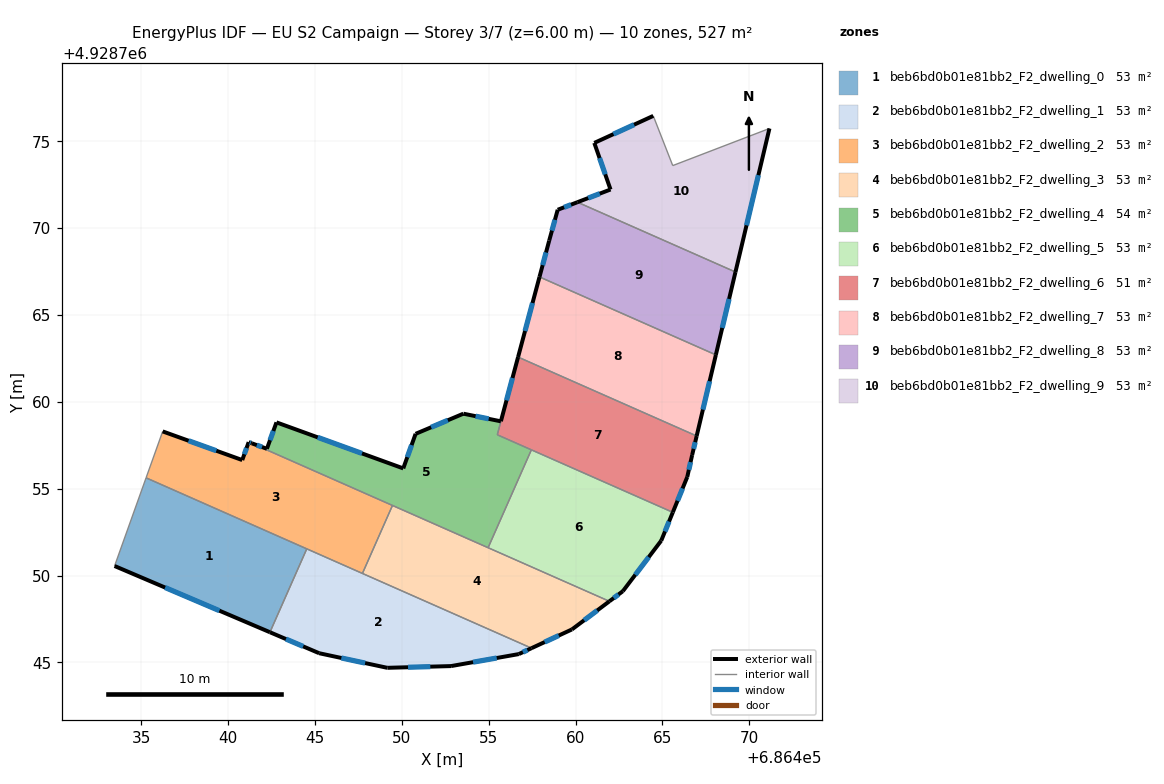
=== STOREY PLAN SPEC (per zone: floor XY polygon, exterior-wall plan segments, windows/doors) ===
zone 1: beb6bd0b01e81bb2_F2_dwelling_0  (52.7 m²)
  floor: (686444.53, 4928751.54) (686442.41, 4928746.74) (686433.46, 4928750.55) (686435.28, 4928755.62)
  exterior wall: (686433.46, 4928750.55) – (686442.41, 4928746.74)  [9.7 m]
    window: (686436.37, 4928749.31) – (686439.50, 4928747.97)  [3.6 m²]
  interior walls: 3
zone 2: beb6bd0b01e81bb2_F2_dwelling_1  (52.7 m²)
  floor: (686457.47, 4928745.82) (686456.73, 4928745.48) (686452.83, 4928744.79) (686449.17, 4928744.69) (686445.24, 4928745.53) (686442.41, 4928746.74) (686444.53, 4928751.54)
  exterior wall: (686445.24, 4928745.53) – (686449.17, 4928744.69)  [4.0 m]
    window: (686446.52, 4928745.25) – (686447.89, 4928744.96)  [1.5 m²]
  exterior wall: (686442.41, 4928746.74) – (686445.24, 4928745.53)  [3.1 m]
    window: (686443.33, 4928746.34) – (686444.32, 4928745.92)  [1.1 m²]
  exterior wall: (686456.73, 4928745.48) – (686457.47, 4928745.82)  [0.8 m]
    window: (686456.97, 4928745.59) – (686457.23, 4928745.71)  [0.3 m²]
  exterior wall: (686452.83, 4928744.79) – (686456.73, 4928745.48)  [4.0 m]
    window: (686454.10, 4928745.01) – (686455.47, 4928745.25)  [1.5 m²]
  exterior wall: (686449.17, 4928744.69) – (686452.83, 4928744.79)  [3.7 m]
    window: (686450.36, 4928744.72) – (686451.64, 4928744.75)  [1.3 m²]
  interior walls: 3
zone 3: beb6bd0b01e81bb2_F2_dwelling_2  (52.7 m²)
  floor: (686449.46, 4928754.03) (686447.73, 4928750.12) (686435.28, 4928755.62) (686436.23, 4928758.30) (686440.81, 4928756.65) (686441.19, 4928757.68) (686441.37, 4928757.61)
  exterior wall: (686441.37, 4928757.61) – (686441.19, 4928757.68)  [0.2 m]
    window: (686441.31, 4928757.63) – (686441.25, 4928757.65)  [0.1 m²]
  exterior wall: (686440.81, 4928756.65) – (686436.23, 4928758.30)  [4.9 m]
    window: (686439.33, 4928757.18) – (686437.72, 4928757.76)  [1.8 m²]
  exterior wall: (686441.19, 4928757.68) – (686440.81, 4928756.65)  [1.1 m]
    window: (686441.06, 4928757.34) – (686440.94, 4928756.98)  [0.4 m²]
  interior walls: 5
zone 4: beb6bd0b01e81bb2_F2_dwelling_3  (52.7 m²)
  floor: (686461.95, 4928748.51) (686459.80, 4928746.90) (686457.47, 4928745.82) (686447.73, 4928750.12) (686449.46, 4928754.03)
  exterior wall: (686457.47, 4928745.82) – (686459.80, 4928746.90)  [2.6 m]
    window: (686458.23, 4928746.17) – (686459.04, 4928746.55)  [0.9 m²]
  exterior wall: (686459.80, 4928746.90) – (686461.95, 4928748.51)  [2.7 m]
    window: (686460.50, 4928747.42) – (686461.25, 4928747.99)  [1.0 m²]
  interior walls: 4
zone 5: beb6bd0b01e81bb2_F2_dwelling_4  (54.0 m²)
  floor: (686455.70, 4928758.88) (686455.50, 4928758.10) (686457.46, 4928757.24) (686454.97, 4928751.60) (686441.37, 4928757.61) (686442.23, 4928757.30) (686442.79, 4928758.82) (686450.08, 4928756.17) (686450.80, 4928758.16) (686453.55, 4928759.32)
  exterior wall: (686450.08, 4928756.17) – (686442.79, 4928758.82)  [7.8 m]
    window: (686447.71, 4928757.03) – (686445.16, 4928757.95)  [2.8 m²]
  exterior wall: (686450.80, 4928758.16) – (686450.08, 4928756.17)  [2.1 m]
    window: (686450.56, 4928757.51) – (686450.32, 4928756.81)  [0.8 m²]
  exterior wall: (686453.55, 4928759.32) – (686450.80, 4928758.16)  [3.0 m]
    window: (686452.65, 4928758.94) – (686451.69, 4928758.53)  [1.1 m²]
  exterior wall: (686455.70, 4928758.88) – (686453.55, 4928759.32)  [2.2 m]
    window: (686455.00, 4928759.02) – (686454.25, 4928759.17)  [0.8 m²]
  exterior wall: (686442.23, 4928757.30) – (686441.37, 4928757.61)  [0.9 m]
    window: (686441.95, 4928757.40) – (686441.65, 4928757.51)  [0.3 m²]
  exterior wall: (686442.79, 4928758.82) – (686442.23, 4928757.30)  [1.6 m]
    window: (686442.61, 4928758.32) – (686442.41, 4928757.79)  [0.6 m²]
  interior walls: 5
zone 6: beb6bd0b01e81bb2_F2_dwelling_5  (52.7 m²)
  floor: (686465.60, 4928753.64) (686464.94, 4928752.01) (686462.72, 4928749.10) (686461.95, 4928748.51) (686454.97, 4928751.60) (686457.46, 4928757.24)
  exterior wall: (686464.94, 4928752.01) – (686465.60, 4928753.64)  [1.8 m]
    window: (686465.15, 4928752.54) – (686465.39, 4928753.11)  [0.6 m²]
  exterior wall: (686462.72, 4928749.10) – (686464.94, 4928752.01)  [3.7 m]
    window: (686463.44, 4928750.04) – (686464.22, 4928751.06)  [1.3 m²]
  exterior wall: (686461.95, 4928748.51) – (686462.72, 4928749.10)  [1.0 m]
    window: (686462.20, 4928748.70) – (686462.47, 4928748.91)  [0.4 m²]
  interior walls: 3
zone 7: beb6bd0b01e81bb2_F2_dwelling_6  (51.4 m²)
  floor: (686466.97, 4928758.03) (686466.71, 4928756.94) (686466.44, 4928755.68) (686465.60, 4928753.64) (686455.50, 4928758.10) (686456.69, 4928762.58)
  exterior wall: (686466.71, 4928756.94) – (686466.97, 4928758.03)  [1.1 m]
    window: (686466.80, 4928757.29) – (686466.89, 4928757.68)  [0.4 m²]
  exterior wall: (686466.44, 4928755.68) – (686466.71, 4928756.94)  [1.3 m]
    window: (686466.53, 4928756.09) – (686466.62, 4928756.53)  [0.5 m²]
  exterior wall: (686465.60, 4928753.64) – (686466.44, 4928755.68)  [2.2 m]
    window: (686465.87, 4928754.30) – (686466.16, 4928755.01)  [0.8 m²]
  exterior wall: (686456.69, 4928762.58) – (686455.71, 4928758.88)  [3.8 m]
    window: (686456.37, 4928761.37) – (686456.03, 4928760.08)  [1.4 m²]
  interior walls: 4
zone 8: beb6bd0b01e81bb2_F2_dwelling_7  (52.7 m²)
  floor: (686468.08, 4928762.70) (686466.97, 4928758.03) (686456.69, 4928762.58) (686457.93, 4928767.19)
  exterior wall: (686457.93, 4928767.19) – (686456.69, 4928762.58)  [4.8 m]
    window: (686457.53, 4928765.69) – (686457.09, 4928764.08)  [1.8 m²]
  exterior wall: (686466.97, 4928758.03) – (686468.08, 4928762.70)  [4.8 m]
    window: (686467.33, 4928759.55) – (686467.72, 4928761.18)  [1.8 m²]
  interior walls: 2
zone 9: beb6bd0b01e81bb2_F2_dwelling_8  (52.7 m²)
  floor: (686469.21, 4928767.47) (686468.08, 4928762.70) (686457.93, 4928767.19) (686458.48, 4928769.28) (686458.97, 4928771.05) (686460.11, 4928771.49)
  exterior wall: (686468.08, 4928762.70) – (686469.21, 4928767.47)  [4.9 m]
    window: (686468.45, 4928764.25) – (686468.84, 4928765.92)  [1.8 m²]
  exterior wall: (686458.48, 4928769.28) – (686457.93, 4928767.19)  [2.2 m]
    window: (686458.30, 4928768.60) – (686458.11, 4928767.87)  [0.8 m²]
  exterior wall: (686458.97, 4928771.05) – (686458.48, 4928769.28)  [1.8 m]
    window: (686458.82, 4928770.48) – (686458.64, 4928769.85)  [0.7 m²]
  exterior wall: (686460.11, 4928771.49) – (686458.97, 4928771.05)  [1.2 m]
    window: (686459.74, 4928771.35) – (686459.34, 4928771.20)  [0.4 m²]
  interior walls: 2
zone 10: beb6bd0b01e81bb2_F2_dwelling_9  (52.7 m²)
  floor: (686471.17, 4928775.74) (686469.21, 4928767.47) (686460.11, 4928771.49) (686462.02, 4928772.22) (686461.08, 4928774.90) (686464.48, 4928776.46) (686465.60, 4928773.60)
  exterior wall: (686469.21, 4928767.47) – (686471.17, 4928775.74)  [8.5 m]
    window: (686469.85, 4928770.16) – (686470.53, 4928773.05)  [3.1 m²]
  exterior wall: (686462.02, 4928772.22) – (686460.11, 4928771.49)  [2.0 m]
    window: (686461.40, 4928771.98) – (686460.73, 4928771.73)  [0.7 m²]
  exterior wall: (686461.08, 4928774.90) – (686462.02, 4928772.22)  [2.8 m]
    window: (686461.39, 4928774.03) – (686461.71, 4928773.09)  [1.0 m²]
  exterior wall: (686464.48, 4928776.46) – (686461.08, 4928774.90)  [3.7 m]
    window: (686463.37, 4928775.95) – (686462.19, 4928775.41)  [1.4 m²]
  interior walls: 3

=== DERIVED (storey summary) ===
Building: EU S2 Campaign
Storey: 3 of 7  (floor level z = 6.00 m)
Storey gross floor area: 526.9 m²
Zones on this storey: 10
  - beb6bd0b01e81bb2_F2_dwelling_0: floor 52.7 m²; exterior wall 9.7 m (29.2 m²); 1 window(s) 3.6 m²; WWR 12.2%
  - beb6bd0b01e81bb2_F2_dwelling_1: floor 52.7 m²; exterior wall 15.5 m (46.6 m²); 5 window(s) 5.7 m²; WWR 12.2%
  - beb6bd0b01e81bb2_F2_dwelling_2: floor 52.7 m²; exterior wall 6.2 m (18.5 m²); 3 window(s) 2.3 m²; WWR 12.2%
  - beb6bd0b01e81bb2_F2_dwelling_3: floor 52.7 m²; exterior wall 5.3 m (15.8 m²); 2 window(s) 1.9 m²; WWR 12.2%
  - beb6bd0b01e81bb2_F2_dwelling_4: floor 54.0 m²; exterior wall 17.6 m (52.8 m²); 6 window(s) 6.5 m²; WWR 12.2%
  - beb6bd0b01e81bb2_F2_dwelling_5: floor 52.7 m²; exterior wall 6.4 m (19.2 m²); 3 window(s) 2.3 m²; WWR 12.2%
  - beb6bd0b01e81bb2_F2_dwelling_6: floor 51.4 m²; exterior wall 8.4 m (25.3 m²); 4 window(s) 3.1 m²; WWR 12.2%
  - beb6bd0b01e81bb2_F2_dwelling_7: floor 52.7 m²; exterior wall 9.6 m (28.7 m²); 2 window(s) 3.5 m²; WWR 12.2%
  - beb6bd0b01e81bb2_F2_dwelling_8: floor 52.7 m²; exterior wall 10.1 m (30.4 m²); 4 window(s) 3.7 m²; WWR 12.2%
  - beb6bd0b01e81bb2_F2_dwelling_9: floor 52.7 m²; exterior wall 17.1 m (51.3 m²); 4 window(s) 6.3 m²; WWR 12.2%
Zone adjacency (shared interzone walls):
  - beb6bd0b01e81bb2_F2_dwelling_0 ↔ beb6bd0b01e81bb2_F2_dwelling_1
  - beb6bd0b01e81bb2_F2_dwelling_0 ↔ beb6bd0b01e81bb2_F2_dwelling_2
  - beb6bd0b01e81bb2_F2_dwelling_1 ↔ beb6bd0b01e81bb2_F2_dwelling_2
  - beb6bd0b01e81bb2_F2_dwelling_1 ↔ beb6bd0b01e81bb2_F2_dwelling_3
  - beb6bd0b01e81bb2_F2_dwelling_2 ↔ beb6bd0b01e81bb2_F2_dwelling_3
  - beb6bd0b01e81bb2_F2_dwelling_2 ↔ beb6bd0b01e81bb2_F2_dwelling_4
  - beb6bd0b01e81bb2_F2_dwelling_3 ↔ beb6bd0b01e81bb2_F2_dwelling_4
  - beb6bd0b01e81bb2_F2_dwelling_3 ↔ beb6bd0b01e81bb2_F2_dwelling_5
  - beb6bd0b01e81bb2_F2_dwelling_4 ↔ beb6bd0b01e81bb2_F2_dwelling_5
  - beb6bd0b01e81bb2_F2_dwelling_4 ↔ beb6bd0b01e81bb2_F2_dwelling_6
  - beb6bd0b01e81bb2_F2_dwelling_5 ↔ beb6bd0b01e81bb2_F2_dwelling_6
  - beb6bd0b01e81bb2_F2_dwelling_6 ↔ beb6bd0b01e81bb2_F2_dwelling_7
  - beb6bd0b01e81bb2_F2_dwelling_7 ↔ beb6bd0b01e81bb2_F2_dwelling_8
  - beb6bd0b01e81bb2_F2_dwelling_8 ↔ beb6bd0b01e81bb2_F2_dwelling_9